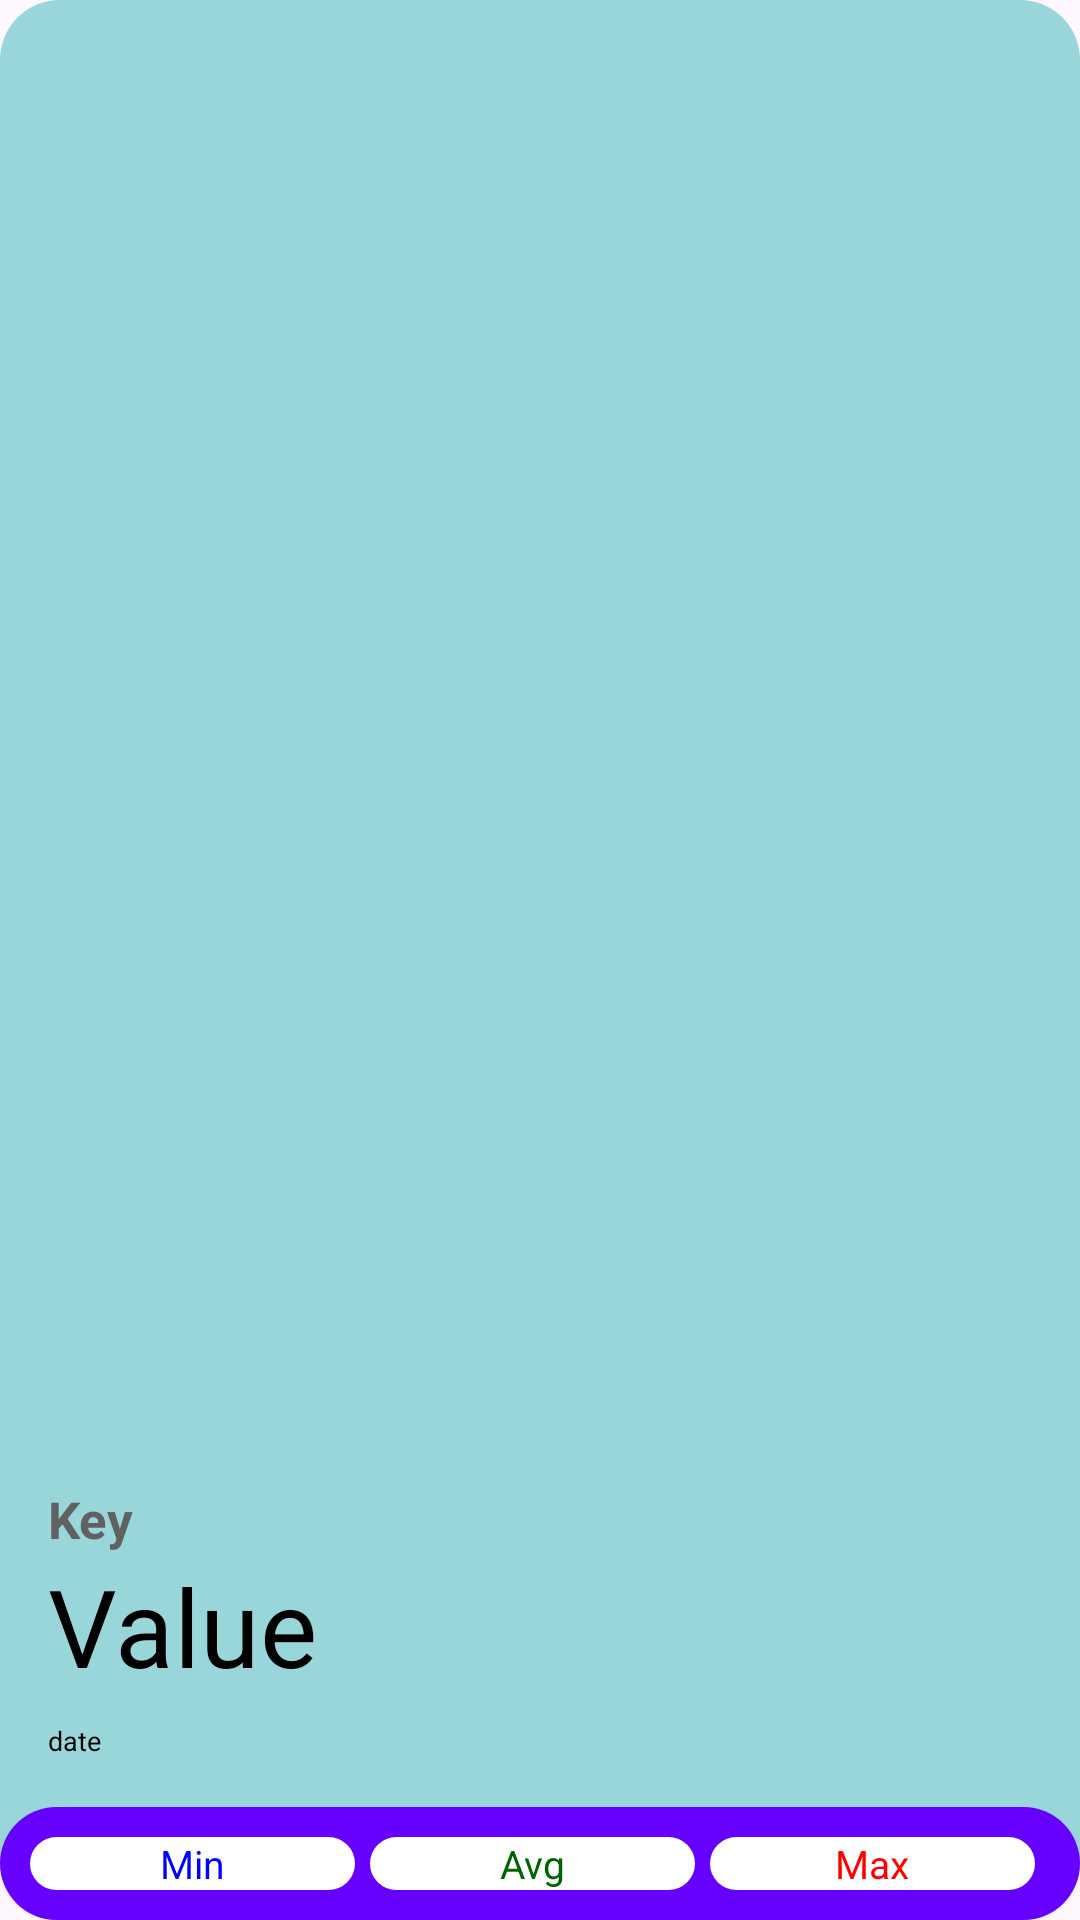

Android layout source for this screen:
<!-- AndroidManifest.xml: application theme Theme.MyApplication -->
<!-- res/layout/weather_widget.xml -->
<RelativeLayout xmlns:android="http://schemas.android.com/apk/res/android"
    style="@style/Widget.MyApplication.AppWidget.Container"
    android:layout_width="match_parent"
    android:layout_height="match_parent"
    android:background="@drawable/rounded_corners"
    android:id="@+id/widget_container_main"
    android:theme="@style/Theme.MyApplication.AppWidgetContainer">

    <FrameLayout
        android:id="@+id/widget_container"
        android:layout_width="match_parent"
        android:layout_height="wrap_content"
        android:background="@drawable/rounded_color_blue"
        android:layout_above="@id/extraInfoLayout">

        <Button
            android:id="@+id/refreshButton"
            android:layout_width="30dp"
            android:layout_height="30dp"
            android:layout_gravity="bottom|end"
            android:layout_marginBottom="12dp"
            android:layout_marginEnd="12dp"
            android:background="@drawable/refresh" />

        <LinearLayout
            android:layout_width="match_parent"
            android:layout_height="wrap_content"
            android:orientation="vertical"
            android:padding="16dp">

            <TextView
                android:id="@+id/keyTextView"
                android:layout_width="wrap_content"
                android:layout_height="wrap_content"
                android:onClick="onTextClick"
                android:textColor="#616161"
                android:text="Key"
                android:textSize="17sp"
                android:ellipsize="end"
                android:maxLines="1"
                android:textStyle="bold"/>

            <TextView
                android:paddingTop="0dp"
                android:id="@+id/valueTextView"
                android:layout_width="wrap_content"
                android:layout_height="wrap_content"
                android:layout_marginBottom="8dp"
                android:textColor="@color/black"
                android:text="Value"
                android:ellipsize="end"
                android:maxLines="1"
                android:textSize="36sp" />

            <TextView
                android:paddingTop="0dp"
                android:id="@+id/valuedateTextView"
                android:layout_width="wrap_content"
                android:layout_height="wrap_content"
                android:textColor="@color/black"
                android:text="date"
                android:ellipsize="end"
                android:maxLines="1"
                android:textSize="9sp" />

        </LinearLayout>

    </FrameLayout>


    
    <LinearLayout
        android:id="@+id/extraInfoLayout"
        android:background="@drawable/rounded_corner_violet"
        android:layout_width="match_parent"
        android:layout_height="wrap_content"
        android:layout_alignParentBottom="true"
        android:orientation="horizontal"
        android:paddingLeft="10dp"
        android:paddingRight="10dp"
        android:paddingBottom="10dp"
        android:paddingTop="10dp">

        <TextView
            android:background="@drawable/rounded_color_white"
            android:id="@+id/minTextView"
            android:layout_width="0dp"
            android:layout_height="wrap_content"
            android:layout_weight="1"
            android:text="Min"
            android:textColor="#0000FF"
            android:textSize="13sp"
            android:gravity="center"
            android:ellipsize="end"
            android:maxLines="1"
            android:layout_marginEnd="5dp"/>

        <TextView
            android:background="@drawable/rounded_color_white"
            android:id="@+id/avgTextView"
            android:layout_width="0dp"
            android:layout_height="wrap_content"
            android:layout_weight="1"
            android:text="Avg"
            android:textColor="#006400"
            android:textSize="13sp"
            android:gravity="center"
            android:ellipsize="end"
            android:maxLines="1"
            android:layout_marginEnd="5dp"/>

        <TextView
            android:background="@drawable/rounded_color_white"
            android:id="@+id/maxTextView"
            android:layout_width="0dp"
            android:layout_height="wrap_content"
            android:layout_weight="1"
            android:text="Max"
            android:textColor="#FF0000"
            android:textSize="13sp"
            android:gravity="center"
            android:ellipsize="end"
            android:maxLines="1"
            android:layout_marginEnd="5dp"/>

    </LinearLayout>

</RelativeLayout>
<!-- resources referenced by this layout -->
<resources>
  <color name="black">#FF000000</color>
  <!-- drawable rounded_color_white (drawable) -->
  <?xml version="1.0" encoding="utf-8"?>
  <shape xmlns:android="http://schemas.android.com/apk/res/android"
      android:padding="10dp">
      <solid android:color="@color/white" />
      <corners android:radius="20dp" />
  </shape>
  <!-- drawable rounded_corner_violet (drawable) -->
  <?xml version="1.0" encoding="utf-8"?>
  <shape xmlns:android="http://schemas.android.com/apk/res/android">
      <solid android:color="#6600FF" />
      <corners android:radius="20dp" />
  </shape>
  <!-- drawable rounded_corners (drawable) -->
  <?xml version="1.0" encoding="utf-8"?>
  <shape xmlns:android="http://schemas.android.com/apk/res/android">
      <solid android:color="#8037B5B6" />
      <corners android:radius="20dp" />
  </shape>
  <style name="Theme.MyApplication.AppWidgetContainer" parent="Theme.MyApplication.AppWidgetContainerParent">
          
          <item name="appWidgetPadding">16dp</item>
      </style>
  <style name="Widget.MyApplication.AppWidget.Container" parent="android:Widget">
          <item name="android:id">@android:id/background</item>
          <item name="android:background">?android:attr/colorBackground</item>
      </style>
  <style name="Theme.MyApplication" parent="Base.Theme.MyApplication" />
  <color name="white">#FFFFFFFF</color>
  <style name="Theme.MyApplication.AppWidgetContainerParent" parent="@android:style/Theme.DeviceDefault">
          
          <item name="appWidgetRadius">16dp</item>
          
          <item name="appWidgetInnerRadius">8dp</item>
      </style>
  <style name="Base.Theme.MyApplication" parent="Theme.Material3.DayNight.NoActionBar">
          
          
          <item name="android:windowActivityTransitions">true</item>
          <item name="android:windowEnterTransition">@transition/trans_anim</item>
          <item name="android:windowExitTransition">@transition/trans_anim</item>
      </style>
</resources>
